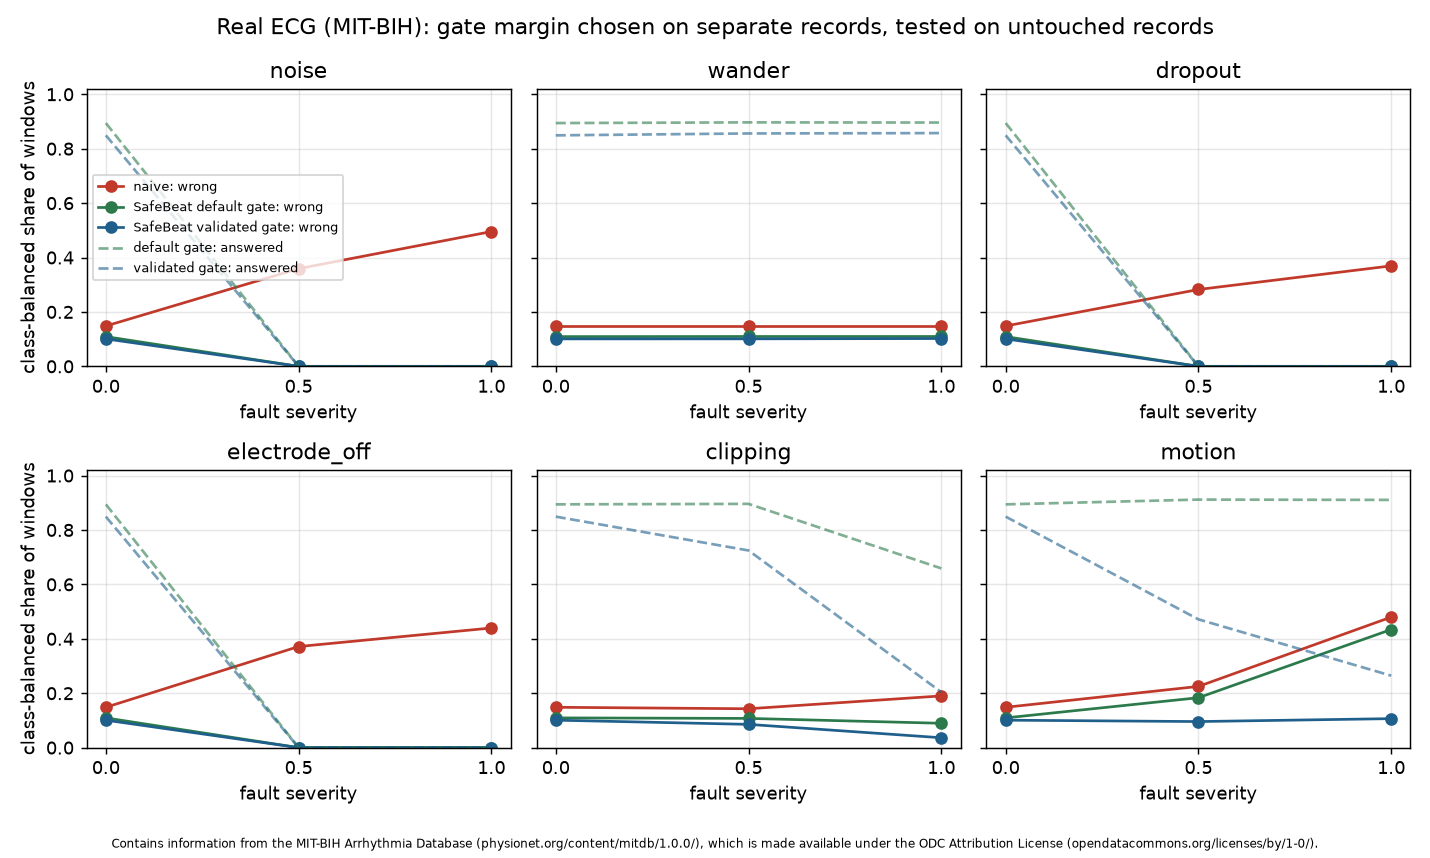

Data behind this chart, as committed beside it:
# Contains information from the MIT-BIH …, which is made available under the ODC At…
# Parse with pandas.read_csv(path, comment='#').
kind, param, fault, severity, n_regular, n_af, naive_wrong_regular, safebeat_answered_regular, safebeat_wrong_regular, safebeat_error_among_answered_regular, naive_wrong_af, safebeat_answered_af, safebeat_wrong_af, safebeat_error_among_answered_af, naive_wrong_balanced, safebeat_wrong_balanced, safebeat_answered_balanced, safebeat_error_among_answered_balanced
validated, , clipping, 0.5, 2353, 703, 0.1449, 0.657, 0.0999, 0.152, 0.1408, 0.7923, 0.0711, 0.0898, 0.1429, 0.0855, 0.7247, 0.1209
validated, , clipping, 1.0, 2353, 703, 0.235, 0.2002, 0.0527, 0.2633, 0.1451, 0.2077, 0.0199, 0.0959, 0.1901, 0.0363, 0.2039, 0.1796
validated, , dropout, 0.5, 2353, 703, 0.4739, 0.0, 0.0, nan, 0.091, 0.0, 0.0, nan, 0.2825, 0.0, 0.0, nan
validated, , dropout, 1.0, 2353, 703, 0.5793, 0.0, 0.0, nan, 0.1593, 0.0, 0.0, nan, 0.3693, 0.0, 0.0, nan
validated, , electrode_off, 0.5, 2353, 703, 0.6337, 0.0, 0.0, nan, 0.1095, 0.0, 0.0, nan, 0.3716, 0.0, 0.0, nan
validated, , electrode_off, 1.0, 2353, 703, 0.1113, 0.0, 0.0, nan, 0.7681, 0.0, 0.0, nan, 0.4397, 0.0, 0.0, nan
validated, , motion, 0.5, 2353, 703, 0.3604, 0.3952, 0.1632, 0.4129, 0.0896, 0.5477, 0.0284, 0.0519, 0.225, 0.0958, 0.4714, 0.2324
validated, , motion, 1.0, 2353, 703, 0.8687, 0.2104, 0.2031, 0.9657, 0.091, 0.3186, 0.01, 0.0312, 0.4799, 0.1066, 0.2645, 0.4985
validated, , noise, 0.5, 2353, 703, 0.6825, 0.0, 0.0, nan, 0.0356, 0.0, 0.0, nan, 0.359, 0.0, 0.0, nan
validated, , noise, 1.0, 2353, 703, 0.9694, 0.0, 0.0, nan, 0.0213, 0.0, 0.0, nan, 0.4954, 0.0, 0.0, nan
validated, , none, 0.0, 2353, 703, 0.133, 0.8432, 0.1079, 0.128, 0.1636, 0.8549, 0.0939, 0.1098, 0.1483, 0.1009, 0.849, 0.1189
validated, , wander, 0.5, 2353, 703, 0.133, 0.8585, 0.1096, 0.1277, 0.1636, 0.8535, 0.0925, 0.1083, 0.1483, 0.1011, 0.856, 0.118
validated, , wander, 1.0, 2353, 703, 0.133, 0.8598, 0.1105, 0.1285, 0.1636, 0.8549, 0.0939, 0.1098, 0.1483, 0.1022, 0.8573, 0.1192
